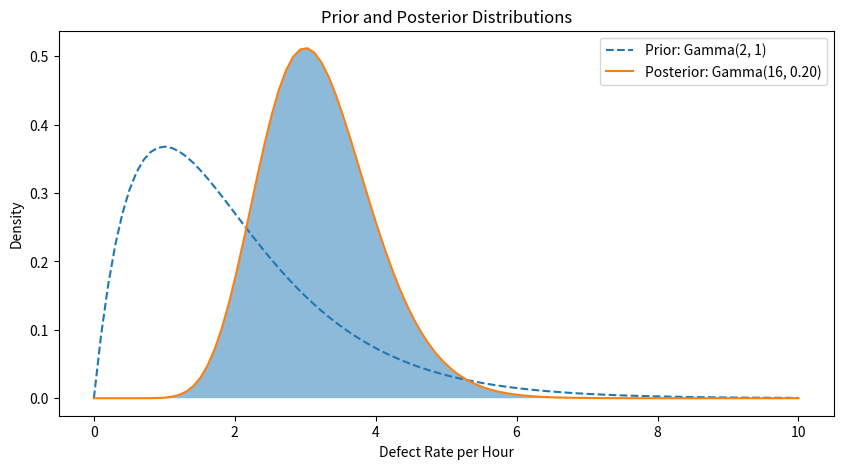

Here is the Python script that generated this plot: (Note: this script raises an exception after producing the figure.)
"""
For Gamma-Poisson conjugate priors,
the posterior distribution of the rate parameter λ of the Poisson distribution is also Gamma-distributed.
"""
import numpy as np
import matplotlib.pyplot as plt
from scipy.stats import gamma

# Prior parameters
alpha_prior = 2
beta_prior = 1

# Data (observations)
defective_items = [3, 4, 2, 5]
n = len(defective_items)

# Sum of observations
sum_defective = sum(defective_items)

# Posterior parameters
alpha_post = alpha_prior + sum_defective
beta_post = beta_prior + n

# Define the prior and posterior distributions
x = np.linspace(0, 10, 100)
prior = gamma.pdf(x, alpha_prior, scale=1/beta_prior)
posterior = gamma.pdf(x, alpha_post, scale=1/beta_post)

# Plot the prior and posterior distributions
plt.figure(figsize=(10, 5))
plt.plot(x, prior, label='Prior: Gamma(2, 1)', linestyle='--')
plt.plot(x, posterior, label=f'Posterior: Gamma({alpha_post}, {1/beta_post:.2f})', linestyle='-')
plt.fill_between(x, posterior, alpha=0.5)
plt.title('Prior and Posterior Distributions')
plt.xlabel('Defect Rate per Hour')
plt.ylabel('Density')
plt.legend()
plt.savefig('example3/prior_posterior_distributions.png')  # Save the figure
plt.show()
